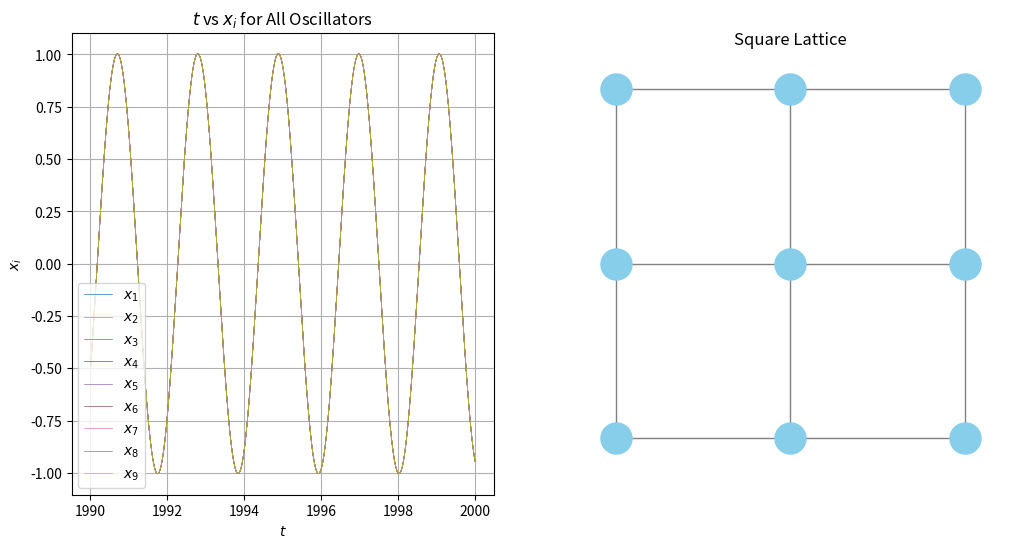
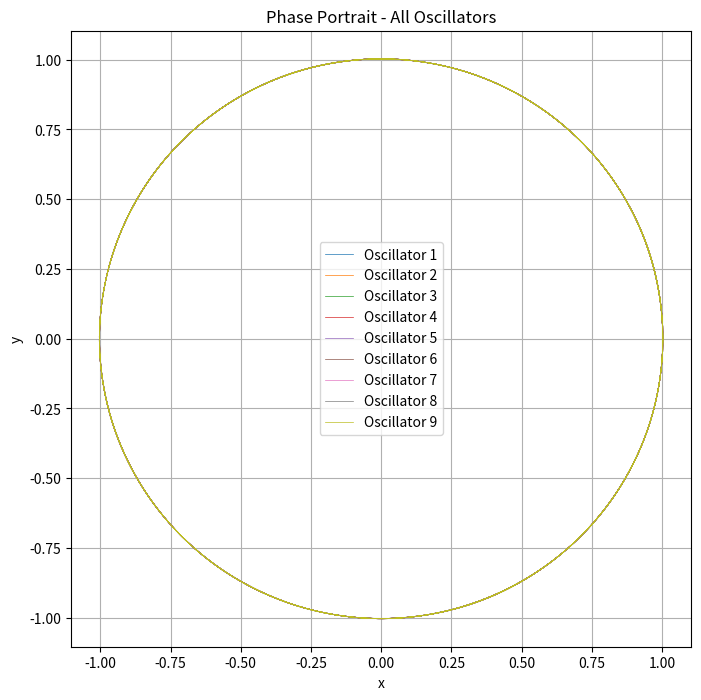

Source code (Python) for these figures, in order:
# -*- coding: utf-8 -*-
"""
Created on Tue May  7 11:40:57 2024

@author: snagchowdh
"""

import numpy as np
import matplotlib.pyplot as plt
from scipy.integrate import solve_ivp
import networkx as nx

# Define the system of differential equations for coupled systems
def coupled_system(t, variables, alpha, beta, omega, A, k, N):
    x = variables[:N]
    y = variables[N:]

    dxdt = np.zeros(N)
    dydt = np.zeros(N)

    for i in range(N):
        dxdt[i] = (alpha[i] - beta[i] * (x[i]**2 + y[i]**2)) * x[i] - omega * y[i]
        dydt[i] = (alpha[i] - beta[i] * (x[i]**2 + y[i]**2)) * y[i] + omega * x[i]

        for j in range(N):
            dxdt[i] += k * A[i, j] * (x[j] - x[i])
            dydt[i] += k * A[i, j] * (y[j] - y[i])

    return np.concatenate([dxdt, dydt])

# Parameters
N = 3  # Size of the square lattice (N x N)
alpha = np.ones(N * N)  # All systems have same alpha value
beta = np.ones(N * N)   # All systems have same beta value
omega = 3.0  # All systems have same omega value
k = 1.0  # Coupling strength

# Construct adjacency matrix for a 2D square lattice
A = np.zeros((N * N, N * N))
for i in range(N):
    for j in range(N):
        idx = i * N + j 
        if i > 0:
            A[idx, idx - N] = 1 # Connect to the node above
        if i < N - 1:
            A[idx, idx + N] = 1 # Connect to the node below
        if j > 0:
            A[idx, idx - 1] = 1 # Connect to the node to the left
        if j < N - 1:
            A[idx, idx + 1] = 1 # Connect to the node to the right

# Initial conditions for x and y for each system
init_conditions = np.random.uniform(-1, 1, size=(2 * N * N))

# Solve the coupled systems using RKF45 method
t_span = (0, 2000)
t_eval = np.linspace(*t_span, 200000)

sol = solve_ivp(coupled_system, t_span, init_conditions, args=(alpha, beta, omega, A, k, N * N), t_eval=t_eval, method='RK45')

# Plot phase portrait for one system
plt.figure(figsize=(12, 6))
plt.subplot(1, 2, 1)


#plt.figure(figsize=(12, 6))
for i in range(N * N):
    plt.plot(sol.t[-1000:], sol.y[i][-1000:], linewidth=0.5, label=f'$x_{i+1}$')

plt.title('$t$ vs $x_i$ for All Oscillators')
plt.xlabel('$t$')
plt.ylabel('$x_i$')
plt.legend()
plt.grid(True)
#plt.show()


# Plot square lattice
plt.subplot(1, 2, 2)
G = nx.grid_2d_graph(N, N)
pos = {(x, y): (y, -x) for x, y in G.nodes()}  # Rotate nodes to have origin at bottom-left
nx.draw(G, pos, with_labels=False, node_color='skyblue', node_size=500, edge_color='gray', linewidths=1)
plt.title('Square Lattice')
plt.gca().set_aspect('equal', adjustable='box')
plt.show()

# Plot all oscillators x vs y
plt.figure(figsize=(8, 8))
for i in range(N * N):
    plt.plot(sol.y[i][-1000:], sol.y[i + N*N][-1000:], label=f'Oscillator {i+1}', linewidth=0.5)

plt.title('Phase Portrait - All Oscillators')
plt.xlabel('x')
plt.ylabel('y')
plt.legend()
plt.grid(True)
plt.show()
